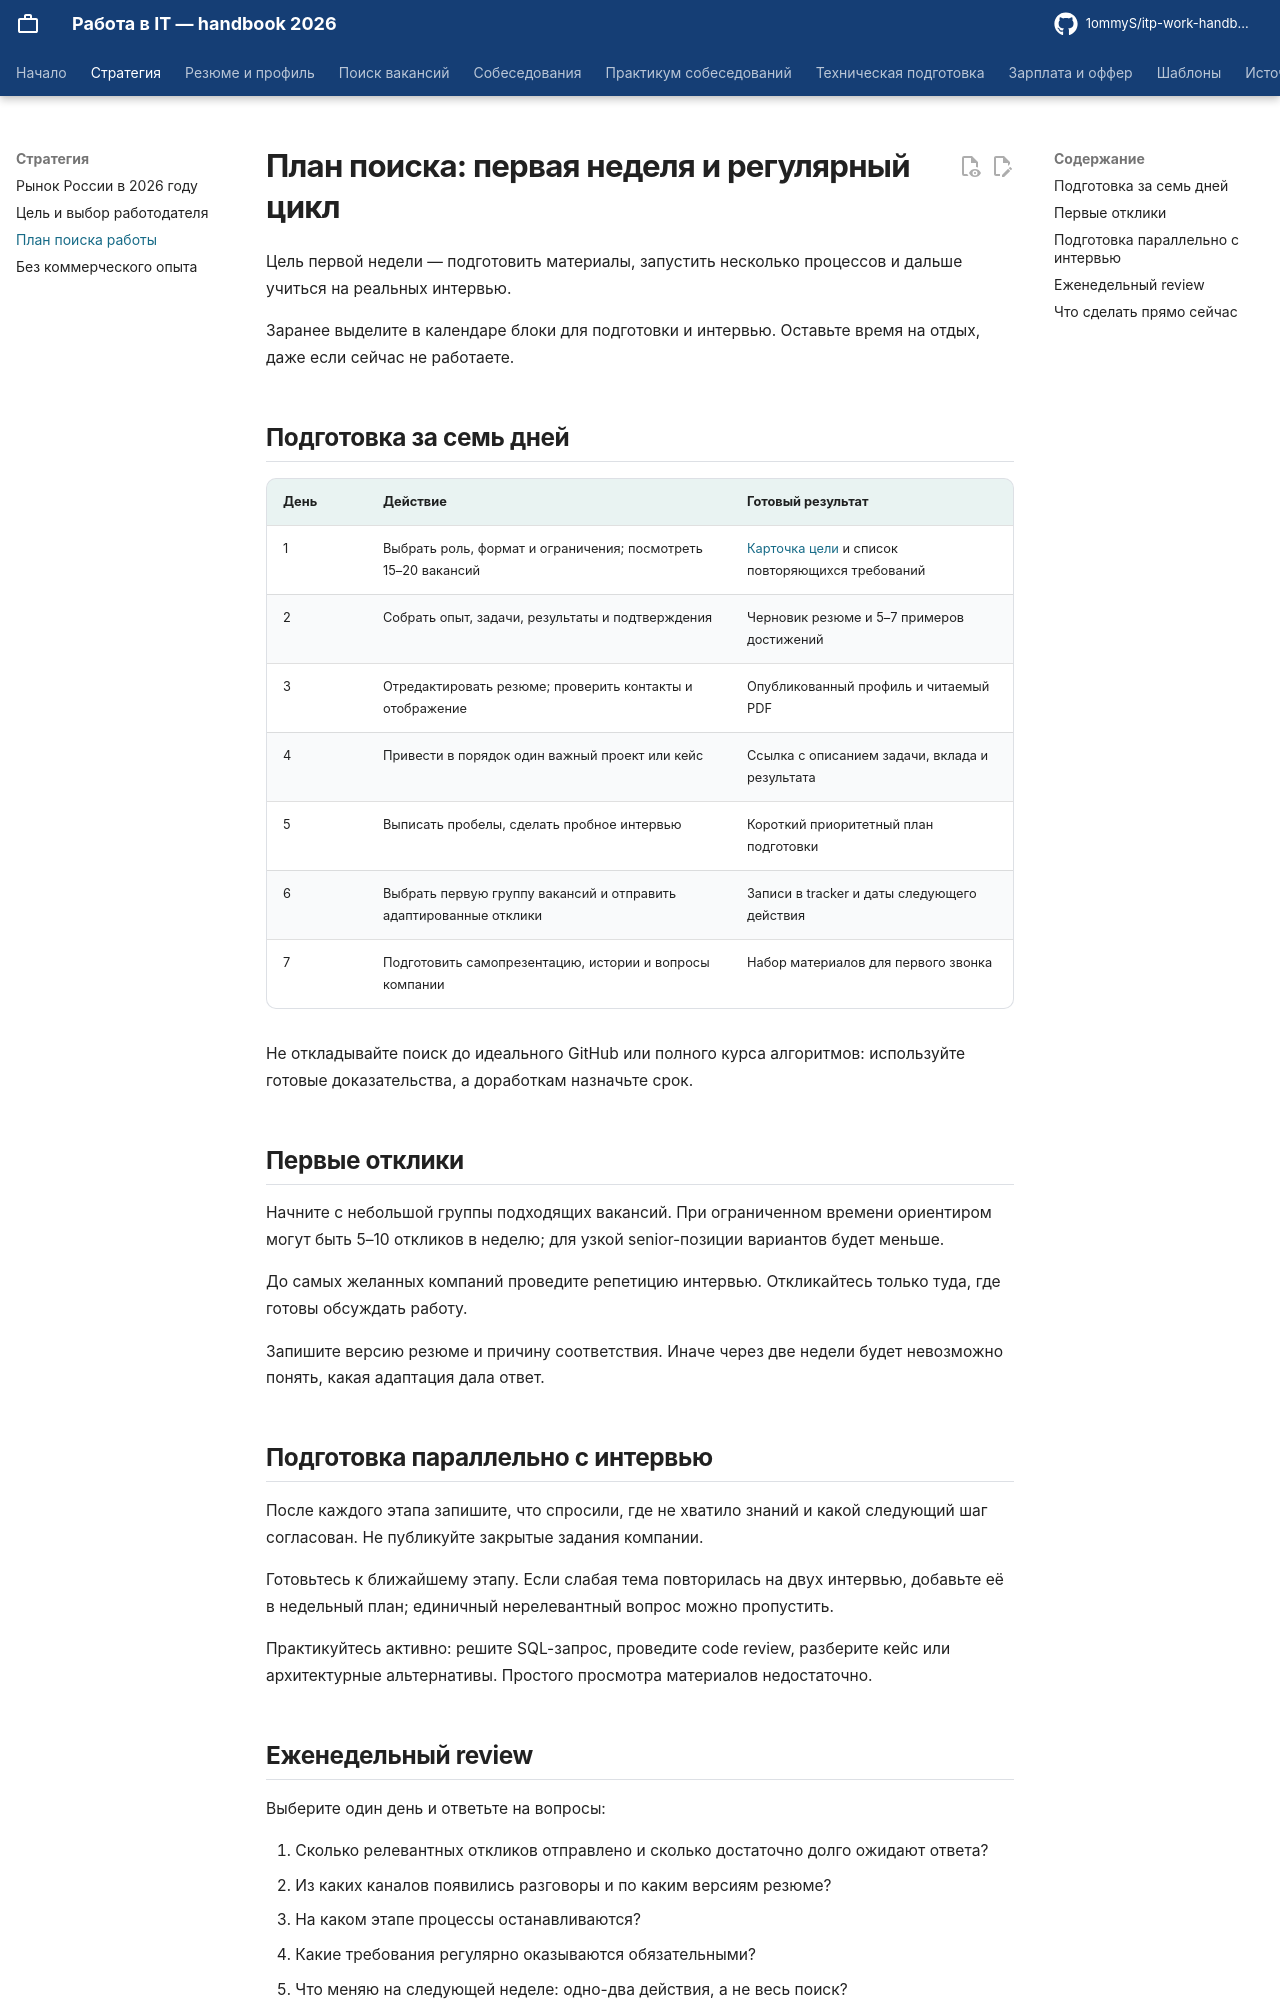

repository: 1ommyS/itp-work-handbook · page: getting-started/plan/index.html · generator: mkdocs

# План поиска: первая неделя и регулярный цикл

Цель первой недели — подготовить материалы, запустить несколько процессов и дальше учиться на реальных интервью.

Заранее выделите в календаре блоки для подготовки и интервью. Оставьте время на отдых, даже если сейчас не работаете.

## Подготовка за семь дней

| День | Действие | Готовый результат |
|---|---|---|
| 1 | Выбрать роль, формат и ограничения; посмотреть 15–20 вакансий | [Карточка цели](target.md) и список повторяющихся требований |
| 2 | Собрать опыт, задачи, результаты и подтверждения | Черновик резюме и 5–7 примеров достижений |
| 3 | Отредактировать резюме; проверить контакты и отображение | Опубликованный профиль и читаемый PDF |
| 4 | Привести в порядок один важный проект или кейс | Ссылка с описанием задачи, вклада и результата |
| 5 | Выписать пробелы, сделать пробное интервью | Короткий приоритетный план подготовки |
| 6 | Выбрать первую группу вакансий и отправить адаптированные отклики | Записи в tracker и даты следующего действия |
| 7 | Подготовить самопрезентацию, истории и вопросы компании | Набор материалов для первого звонка |

Не откладывайте поиск до идеального GitHub или полного курса алгоритмов: используйте готовые доказательства, а доработкам назначьте срок.

## Первые отклики

Начните с небольшой группы подходящих вакансий. При ограниченном времени ориентиром могут быть 5–10 откликов в неделю; для узкой senior-позиции вариантов будет меньше.

До самых желанных компаний проведите репетицию интервью. Откликайтесь только туда, где готовы обсуждать работу.

Запишите версию резюме и причину соответствия. Иначе через две недели будет невозможно понять, какая адаптация дала ответ.

## Подготовка параллельно с интервью

После каждого этапа запишите, что спросили, где не хватило знаний и какой следующий шаг согласован. Не публикуйте закрытые задания компании.

Готовьтесь к ближайшему этапу. Если слабая тема повторилась на двух интервью, добавьте её в недельный план; единичный нерелевантный вопрос можно пропустить.

Практикуйтесь активно: решите SQL-запрос, проведите code review, разберите кейс или архитектурные альтернативы. Простого просмотра материалов недостаточно.
